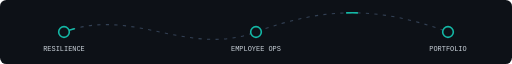
t = 0.00 s
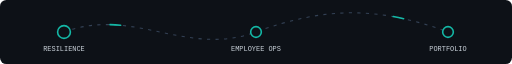
t = 0.65 s
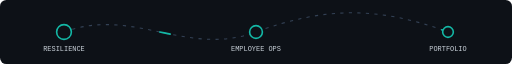
t = 1.35 s
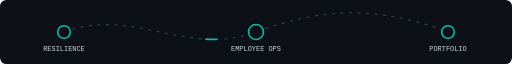
t = 2.00 s
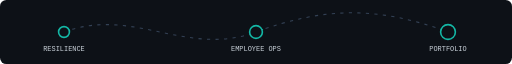
t = 2.65 s
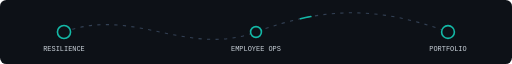
t = 3.35 s

The animated SVG that drew these frames (rendered in a browser with its animation timeline set to each time). Animation: 4 SMIL elements (animate=4); one cycle of 4.00 s, repeats indefinitely.

<svg xmlns="http://www.w3.org/2000/svg" width="960" height="120" viewBox="0 0 960 120" role="img" aria-labelledby="title desc">
  <title id="title">Portfolio Command Center route map</title>
  <desc id="desc">An animated path connecting three project nodes: Resilience, Employee Operations, and Portfolio Command Center.</desc>
  <rect width="960" height="120" rx="12" fill="#0d1117"/>
  <path d="M120 60 C250 12 350 108 480 60 S710 12 840 60" fill="none" stroke="#334155" stroke-width="2" stroke-dasharray="6 10"/>
  <path d="M120 60 C250 12 350 108 480 60 S710 12 840 60" fill="none" stroke="#14b8a6" stroke-width="3" stroke-linecap="round" stroke-dasharray="20 520">
    <animate attributeName="stroke-dashoffset" from="540" to="0" dur="4s" repeatCount="indefinite"/>
  </path>
  <g fill="#0d1117" stroke="#14b8a6" stroke-width="3">
    <circle cx="120" cy="60" r="10"><animate attributeName="r" values="10;14;10" dur="2.6s" repeatCount="indefinite"/></circle>
    <circle cx="480" cy="60" r="10"><animate attributeName="r" values="10;14;10" dur="2.6s" begin="0.7s" repeatCount="indefinite"/></circle>
    <circle cx="840" cy="60" r="10"><animate attributeName="r" values="10;14;10" dur="2.6s" begin="1.4s" repeatCount="indefinite"/></circle>
  </g>
  <g fill="#c9d1d9" font-family="ui-monospace, SFMono-Regular, Menlo, monospace" font-size="13" text-anchor="middle">
    <text x="120" y="96">RESILIENCE</text>
    <text x="480" y="96">EMPLOYEE OPS</text>
    <text x="840" y="96">PORTFOLIO</text>
  </g>
</svg>
